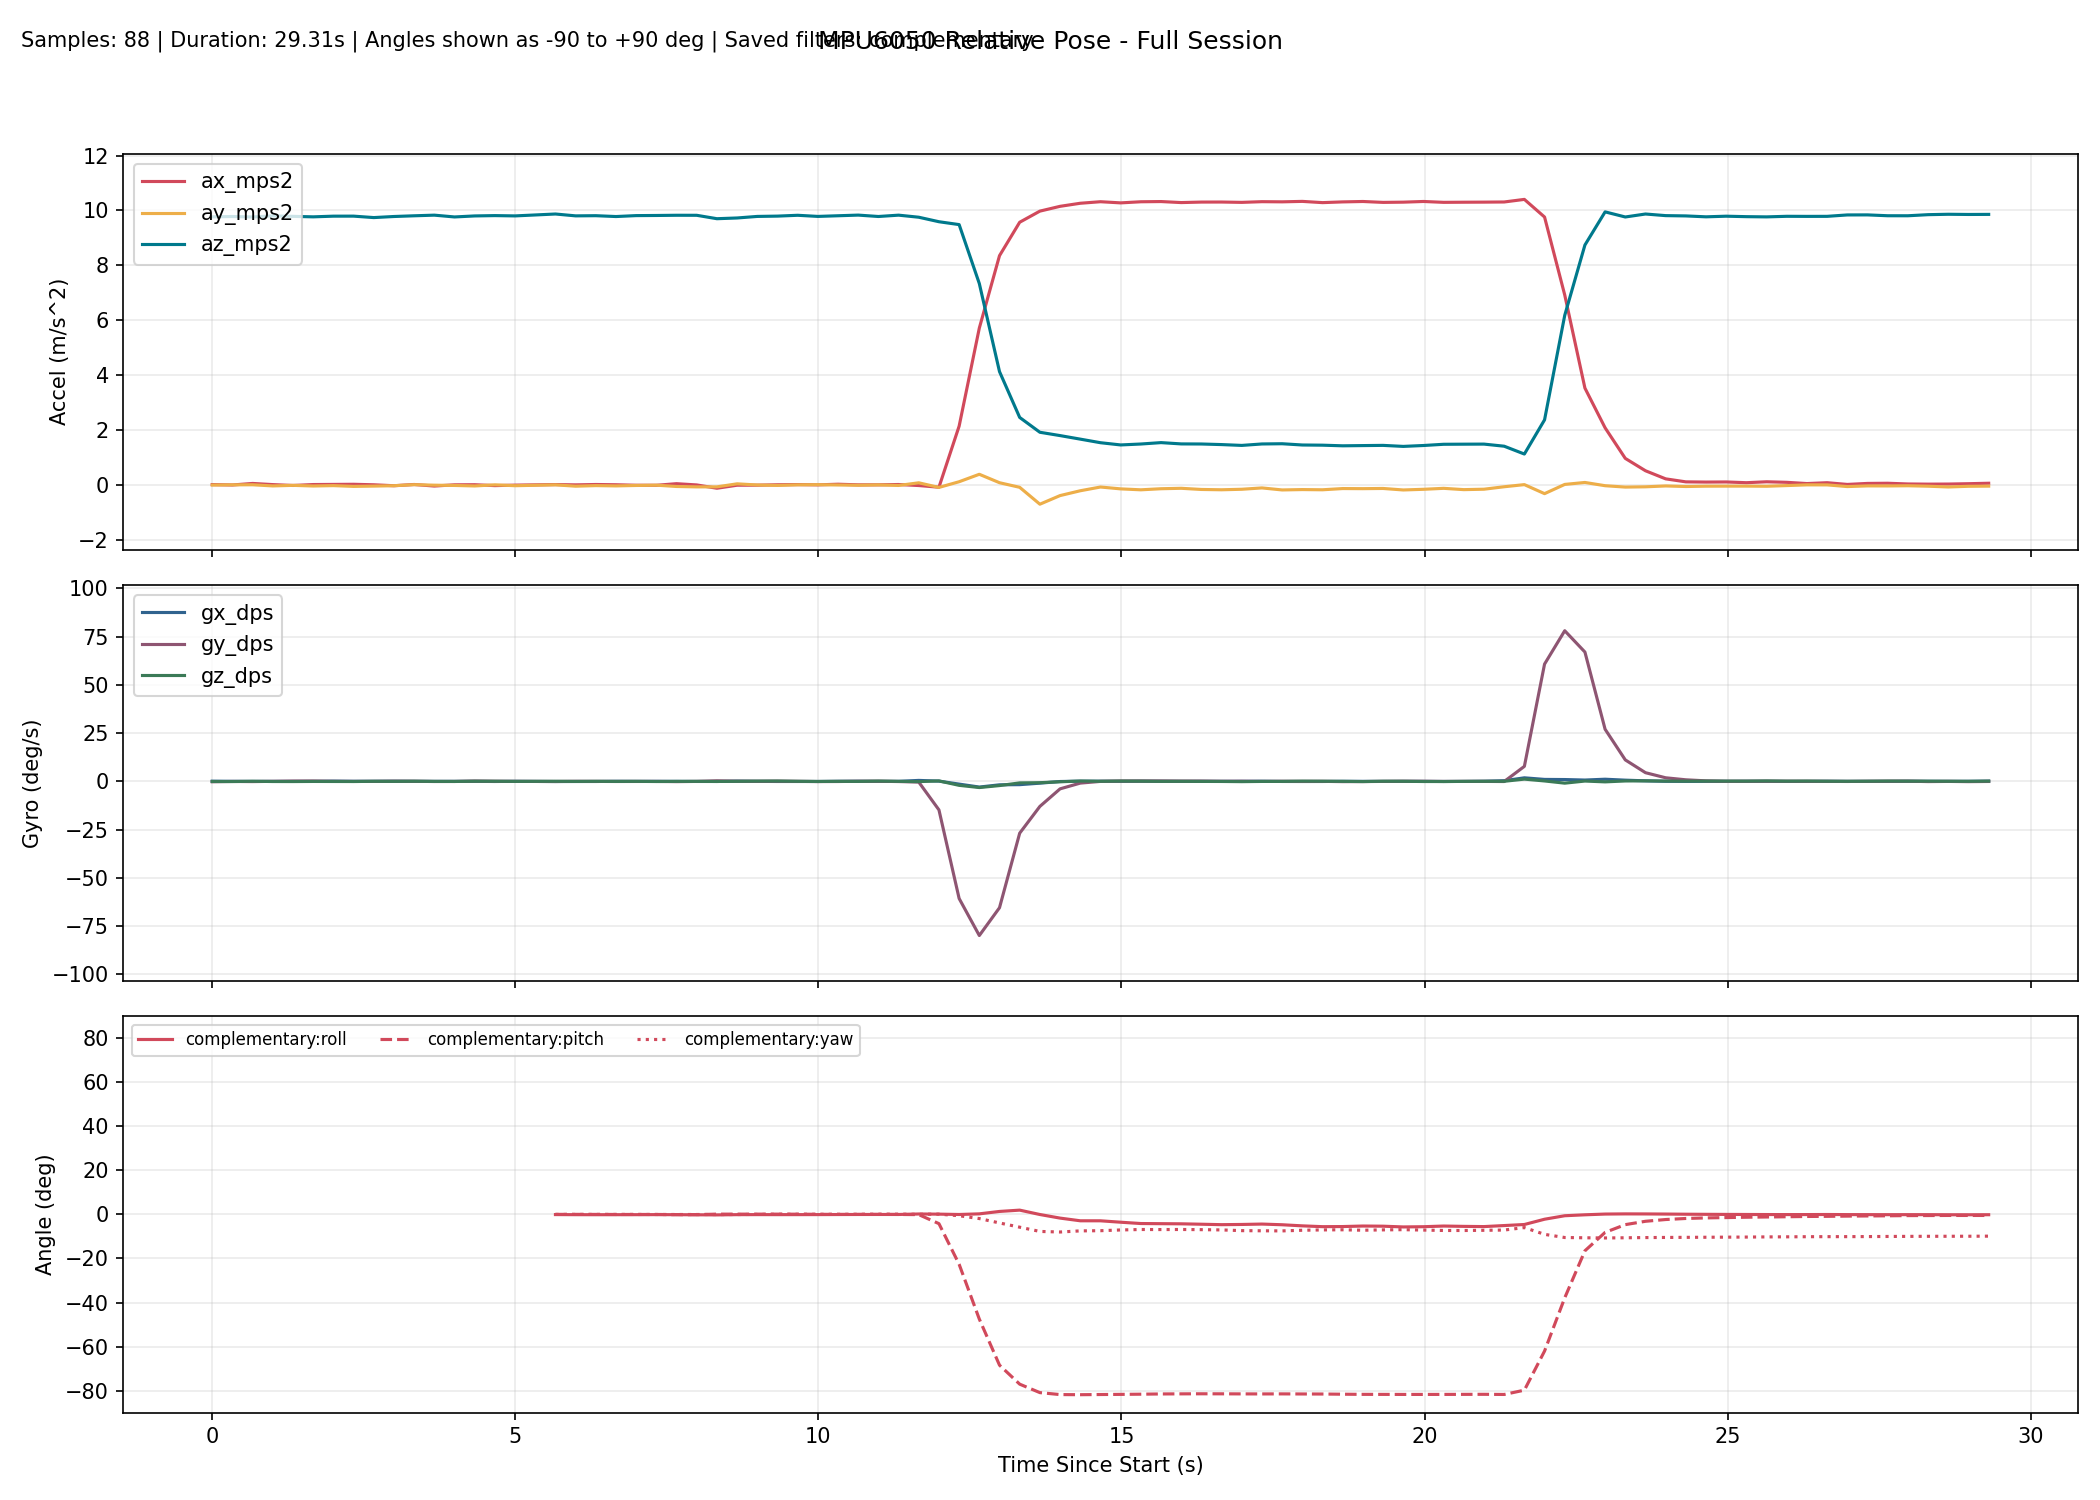

Values plotted in this chart, from the file beside it:
millis, time_s, phase, baseline_ready, ax_mps2, ay_mps2, az_mps2, gx_dps, gy_dps, gz_dps, none_roll_deg, none_pitch_deg, none_yaw_deg, complementary_roll_deg, complementary_pitch_deg, complementary_yaw_deg, kalman_roll_deg, kalman_pitch_deg, kalman_yaw_deg, mahony_roll_deg, mahony_pitch_deg, mahony_yaw_deg, madgwick_roll_deg, madgwick_pitch_deg
10306, 10.31, baseline, 0, 0.03053, 0.01377, 9.77, 0.0916, -0.1908, -0.06107, , , , , , , , , , , , , , 
10639, 10.64, baseline, 0, 0.01616, 0.02095, 9.781, 0.02748, -0.04428, -0.09313, , , , , , , , , , , , , , 
10972, 10.97, baseline, 0, 0.07218, 0.02382, 9.764, -0.01191, -0.1139, 0.05893, , , , , , , , , , , , , , 
11305, 11.3, baseline, 0, 0.02995, -0.01812, 9.805, -0.004763, 0.01857, -0.07719, , , , , , , , , , , , , , 
11638, 11.64, baseline, 0, -0.001307, 0.002447, 9.786, -0.006485, 0.1586, -0.095, , , , , , , , , , , , , , 
11971, 11.97, baseline, 0, 0.03216, -0.02093, 9.769, -0.002594, 0.1825, -0.038, , , , , , , , , , , , , , 
12304, 12.3, baseline, 0, 0.03692, -0.007294, 9.794, 0.1318, -0.000277, -0.061, , , , , , , , , , , , , , 
12637, 12.64, baseline, 0, 0.0417, -0.03488, 9.795, 0.05271, -0.04133, -0.07936, , , , , , , , , , , , , , 
12971, 12.97, baseline, 0, 0.02351, -0.02437, 9.742, 0.04399, -0.03027, 0.03696, , , , , , , , , , , , , , 
13304, 13.3, baseline, 0, -0.01107, -0.01011, 9.782, 0.08172, 0.07949, -0.003538, , , , , , , , , , , , , , 
13637, 13.64, baseline, 0, 0.034, 0.0272, 9.807, 0.01895, 0.04554, 0.06729, , , , , , , , , , , , , , 
13970, 13.97, baseline, 0, -0.02267, 0.009085, 9.831, 0.002998, -0.07339, -0.01889, , , , , , , , , , , , , , 
14303, 14.3, baseline, 0, 0.02218, -0.001035, 9.765, 0.01036, -0.066, -0.03962, , , , , , , , , , , , , , 
14636, 14.64, baseline, 0, 0.02575, -0.01945, 9.802, 0.01788, 0.1522, 0.07118, , , , , , , , , , , , , , 
14969, 14.97, baseline, 0, -0.007298, 0.02203, 9.814, -0.06155, 0.06089, 0.06053, , , , , , , , , , , , , , 
15302, 15.3, baseline, 0, 0.01109, -0.01022, 9.803, 0.02576, -0.007705, -0.01701, , , , , , , , , , , , , , 
15635, 15.63, tracking, 1, 0.006949, -0.007321, 9.886, -0.0584, -0.01224, -0.002223, -0.03057, 0.07713, 0.000623, -0.05148, 0.07686, 0.000689, -0.07118, 0.08863, 0.000703, -0.05753, 0.09021, 0.000906, 1.415, -0.4585
15968, 15.97, tracking, 1, 0.03115, 0.02113, 9.872, -0.0829, -0.06902, 0.04949, 0.1345, -0.06339, 0.0171, -0.05579, 0.03764, 0.01723, -0.04213, 0.02958, 0.0172, -0.03276, 0.01936, 0.01738, -1.901, -2.418
16301, 16.3, tracking, 1, 0.02072, -0.02782, 9.805, -0.06522, 0.02735, -0.02601, -0.1507, -0.003677, 0.008468, -0.09725, 0.04052, 0.008557, -0.09686, 0.02441, 0.008539, -0.1053, 0.02405, 0.008810, 1.245, -0.2824
16634, 16.63, tracking, 1, 0.03379, -0.007177, 9.811, -0.05815, -0.01654, 0.03082, -0.03002, -0.07991, 0.01873, -0.1124, 0.01913, 0.01885, -0.1005, -0.01384, 0.01881, -0.1112, -0.01279, 0.01907, -0.7422, -3.556
16967, 16.97, tracking, 1, 0.02465, -0.01759, 9.78, 0.04544, -0.06158, -0.03347, -0.09121, -0.02699, 0.007608, -0.1051, -0.003890, 0.007738, -0.09539, -0.03796, 0.007669, -0.101, -0.03478, 0.007977, 1.179, -0.2721
17300, 17.3, tracking, 1, 0.006627, -0.001651, 9.814, -0.000144, -0.04753, 0.004931, 0.002234, 0.07871, 0.009301, -0.0978, -0.003610, 0.009391, -0.0749, -0.01855, 0.009306, -0.07826, -0.009546, 0.009571, -0.6437, -3.639
17633, 17.63, tracking, 1, 0.005165, 0.009036, 9.819, 0.02742, -0.03733, -0.07589, 0.06455, 0.08727, -0.01597, -0.07445, 0.000757, -0.01589, -0.03264, 0.004975, -0.01597, -0.03314, 0.0135, -0.01578, 1.229, -0.3218
17966, 17.97, tracking, 1, 0.06348, -0.0384, 9.827, 0.006389, -0.134, -0.007455, -0.2121, -0.2527, -0.01856, -0.102, -0.07386, -0.01833, -0.08889, -0.1005, -0.01843, -0.1022, -0.1165, -0.01798, -1.147, -3.35
18299, 18.3, tracking, 1, 0.01785, -0.05307, 9.825, -0.04325, -0.02613, -0.002982, -0.2977, 0.01333, -0.01947, -0.1524, -0.06684, -0.01929, -0.1731, -0.07519, -0.01943, -0.1933, -0.07872, -0.01868, 0.983, -0.2036
18632, 18.63, tracking, 1, -0.1024, -0.05175, 9.701, -0.05394, 0.2964, -0.04699, -0.2939, 0.7221, -0.03552, -0.1976, 0.1367, -0.03516, -0.2404, 0.2382, -0.03515, -0.2563, 0.2899, -0.03481, -0.5634, 3.389
18965, 18.96, tracking, 1, 0.007525, 0.05795, 9.728, 0.125, 0.05445, 0.027, 0.3531, 0.07309, -0.02675, -0.08839, 0.1439, -0.02618, -0.05198, 0.2262, -0.02615, -0.02333, 0.2391, -0.02543, 1.254, 0.03194
19298, 19.3, tracking, 1, 0.008397, 0.01564, 9.784, -0.004966, 0.02178, 0.1299, 0.1035, 0.06823, 0.01655, -0.06968, 0.1401, 0.01708, -0.008159, 0.2012, 0.01711, 0.005782, 0.1927, 0.01789, 0.7909, -3.748
19631, 19.63, tracking, 1, 0.02455, 0.000150, 9.796, -0.05695, 0.09573, 0.171, 0.01288, -0.02619, 0.07353, -0.08205, 0.1437, 0.07402, -0.01301, 0.1655, 0.07407, -0.02227, 0.155, 0.07487, 1.142, 0.07902
19964, 19.96, tracking, 1, 0.03101, 0.02125, 9.826, -0.05942, 0.01081, 0.03177, 0.1359, -0.06342, 0.0841, -0.0749, 0.1171, 0.08466, 0.02068, 0.1001, 0.08467, -0.000944, 0.08913, 0.08549, 1.627, -3.699
20297, 20.3, tracking, 1, 0.02066, 0.02681, 9.785, -0.05125, -0.101, -0.05141, 0.169, -0.003602, 0.06692, -0.06161, 0.0717, 0.06762, 0.06063, 0.03895, 0.06756, 0.027, 0.02789, 0.06834, 1.176, 0.05791
20630, 20.63, tracking, 1, 0.04382, 0.01611, 9.809, 0.03904, -0.07247, 0.006916, 0.1061, -0.1386, 0.06913, -0.03416, 0.021, 0.06999, 0.09428, -0.04016, 0.06988, 0.05476, -0.0484, 0.0706, 1.312, -3.779
20963, 20.96, tracking, 1, 0.02148, 0.006086, 9.833, 0.07058, 0.04888, -0.01555, 0.04745, -0.007764, 0.06401, -0.0107, 0.03186, 0.0648, 0.1064, -0.03188, 0.0647, 0.06425, -0.01531, 0.06548, 1.135, 0.04681
21296, 21.3, tracking, 1, 0.0226, 0.01931, 9.782, -0.01757, 0.06077, 0.1541, 0.1252, -0.01498, 0.1153, -0.004011, 0.04341, 0.1161, 0.114, -0.02422, 0.116, 0.06708, 0.008260, 0.1168, 1.677, -3.709
21629, 21.63, tracking, 1, 0.0331, -0.001253, 9.83, 0.01129, -0.09019, 0.01125, 0.004796, -0.07554, 0.119, -0.008250, 0.001393, 0.1199, 0.08842, -0.07171, 0.1198, 0.03852, -0.0464, 0.1206, 0.9846, 0.01147
21962, 21.96, tracking, 1, -0.004357, 0.09539, 9.755, 0.4992, -0.3658, -0.1283, 0.5722, 0.143, 0.07615, 0.2114, -0.07952, 0.07684, 0.3514, -0.1017, 0.07704, 0.371, -0.1017, 0.07709, 4.489, -1.957
22295, 22.3, tracking, 1, -0.06531, -0.07282, 9.591, 0.1355, -14.79, 0.2326, -0.4229, 0.5075, 0.1037, 0.1435, -4.178, 0.1382, 0.1558, -3.334, 0.1552, 0.1376, -4.822, 0.1333, 1.146, -5.15
22628, 22.63, tracking, 1, 2.157, 0.1343, 9.487, -1.416, -60.71, -2.06, 0.8223, -12.69, -0.3657, -0.01457, -22.64, -0.5781, 0.009279, -20.03, -0.5264, 0.09214, -27.65, -0.6349, 1.409, -28.73
22961, 22.96, tracking, 1, 5.724, 0.4053, 7.342, -2.948, -79.91, -3.201, 3.17, -37.78, -1.88, 0.2745, -47.53, -1.867, 0.3056, -43.37, -1.582, 1.567, -57.6, -3.141, 3.774, -57.59
23294, 23.29, tracking, 1, 8.357, 0.09855, 4.14, -1.784, -65.49, -2.183, 1.365, -63.52, -5.376, 1.369, -68.46, -3.853, 0.3622, -63.82, -2.289, 8.076, -81.28, -10.6, 15.48, -81.21
23627, 23.63, tracking, 1, 9.573, -0.06868, 2.473, -1.703, -26.86, -0.786, -1.599, -75.39, -6.797, 1.966, -77.09, -5.78, -0.4431, -72.7, -2.528, 27.76, -88.09, -31.02, 41.75, -87.3
23960, 23.96, tracking, 1, 9.977, -0.6829, 1.934, -0.933, -12.98, -0.6854, -19.47, -78.27, -7.335, -0.02354, -80.93, -7.711, -6.352, -76.67, -2.736, -44.63, -89.33, 40.98, 83.14, -89.27
24293, 24.29, tracking, 1, 10.15, -0.3698, 1.813, -0.07551, -3.878, -0.2055, -11.52, -79.55, -5.325, -1.654, -81.82, -7.974, -8.494, -77.8, -2.796, -21.25, -87.4, 17.58, 13.79, -88.56
24626, 24.63, tracking, 1, 10.26, -0.1942, 1.684, 0.09804, -0.9009, 0.1651, -6.566, -80.5, -4.681, -2.874, -81.88, -7.461, -8.584, -78.28, -2.738, -13.26, -85.42, 9.652, 2.816, -86.23
24960, 24.96, tracking, 1, 10.32, -0.05794, 1.553, 0.07586, -0.01228, 0.03858, -2.12, -81.32, -4.602, -2.881, -81.8, -7.375, -7.198, -78.76, -2.722, -8.035, -84.08, 4.471, 4.88, -83.51
25293, 25.29, tracking, 1, 10.28, -0.1255, 1.473, 0.002862, 0.1737, 0.1528, -4.851, -81.7, -4.283, -3.525, -81.73, -7.041, -6.838, -79.3, -2.667, -7.158, -83.22, 3.604, 1.634, -80.72
25626, 25.63, tracking, 1, 10.32, -0.1597, 1.506, 0.07901, 0.1886, 0.1024, -6.03, -81.53, -4.086, -4.123, -81.65, -6.831, -6.839, -79.74, -2.629, -6.957, -82.59, 3.434, 1.757, -83.32
25959, 25.96, tracking, 1, 10.33, -0.1203, 1.557, 0.0545, 0.1945, -0.000279, -4.395, -81.28, -4.132, -4.188, -81.54, -6.864, -6.311, -80.06, -2.625, -6.001, -82.09, 2.502, 4.01, -80.5
26292, 26.29, tracking, 1, 10.29, -0.1045, 1.51, -0.01026, 0.1373, 0.02737, -3.935, -81.51, -4.096, -4.252, -81.49, -6.825, -5.73, -80.43, -2.612, -5.377, -81.85, 1.882, 3.752, -83.13
26625, 26.62, tracking, 1, 10.31, -0.147, 1.507, 0.03254, 0.1328, -0.02569, -5.55, -81.53, -4.174, -4.436, -81.46, -6.905, -5.728, -80.74, -2.617, -5.388, -81.69, 1.902, 0.8554, -80.34
26958, 26.96, tracking, 1, 10.31, -0.1583, 1.485, 0.01759, 0.0348, -0.0515, -6.061, -81.64, -4.297, -4.638, -81.48, -7.027, -5.885, -81.06, -2.63, -5.53, -81.66, 2.046, 2.707, -83
27291, 27.29, tracking, 1, 10.3, -0.1398, 1.455, 0.04826, 0.0643, -0.1397, -5.471, -81.8, -4.631, -4.542, -81.51, -7.353, -5.822, -81.35, -2.672, -5.212, -81.69, 1.739, 2.816, -80.21
27624, 27.62, tracking, 1, 10.32, -0.09076, 1.508, 0.06968, -0.03382, -0.03297, -3.429, -81.55, -4.699, -4.365, -81.53, -7.421, -5.138, -81.52, -2.68, -4.578, -81.65, 1.133, 5.765, -82.86
27957, 27.96, tracking, 1, 10.32, -0.1645, 1.516, -0.04541, 0.04601, -0.01777, -6.179, -81.47, -4.746, -4.677, -81.51, -7.468, -5.45, -81.6, -2.685, -5.128, -81.58, 1.662, -3.777, -80.28
28290, 28.29, tracking, 1, 10.33, -0.1509, 1.471, -0.06854, -0.0274, 0.1257, -5.841, -81.74, -4.459, -5.179, -81.55, -7.181, -5.615, -81.74, -2.641, -5.721, -81.63, 2.232, 4.422, -82.82
28623, 28.62, tracking, 1, 10.29, -0.1584, 1.464, -0.05948, 0.007362, 0.07319, -6.155, -81.74, -4.292, -5.546, -81.57, -7.018, -5.843, -81.84, -2.616, -6.094, -81.66, 2.585, -4.331, -80.2
28956, 28.96, tracking, 1, 10.31, -0.114, 1.441, 0.03575, -0.1299, 0.01095, -4.501, -81.9, -4.235, -5.495, -81.66, -6.961, -5.499, -81.98, -2.61, -5.671, -81.78, 2.18, 5.502, -82.72
29289, 29.29, tracking, 1, 10.33, -0.1178, 1.449, 0.009720, -0.1023, -0.101, -4.628, -81.87, -4.454, -5.256, -81.72, -7.168, -5.261, -82.06, -2.642, -5.165, -81.84, 1.678, -3.588, -80.17
29622, 29.62, tracking, 1, 10.29, -0.1107, 1.457, -0.02359, -0.01803, 0.06954, -4.324, -81.81, -4.287, -5.331, -81.74, -7.003, -4.985, -82.06, -2.619, -5.113, -81.83, 1.621, 5.7, -82.67
29955, 29.95, tracking, 1, 10.3, -0.1653, 1.419, -0.009437, 0.06607, 0.04614, -6.619, -81.99, -4.192, -5.671, -81.75, -6.912, -5.468, -82.09, -2.603, -5.749, -81.86, 2.25, -16.37, -80.87
... 29 more rows
